2-way image classification set "Dataset" from GitHub (prithaaulliah/Classification_HerbalLeaf); label vocabulary: belimbing wuluh, jambu biji.

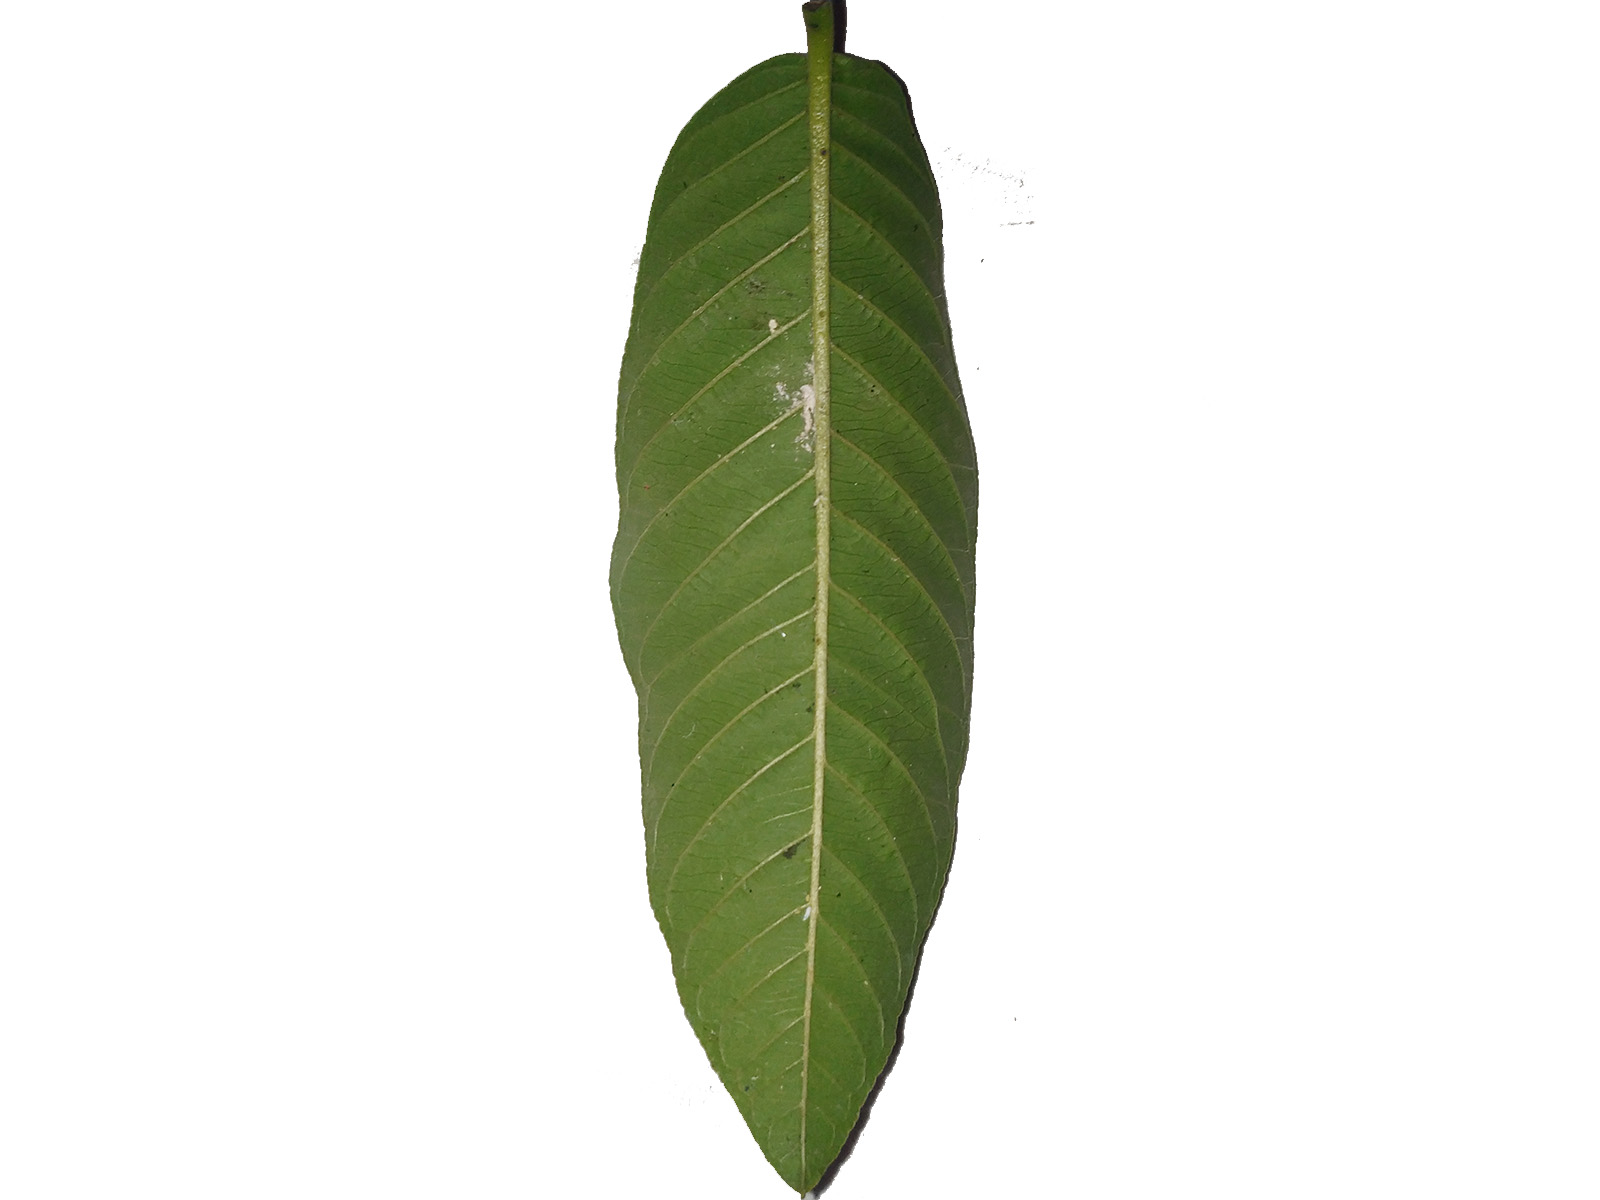
Label: jambu biji

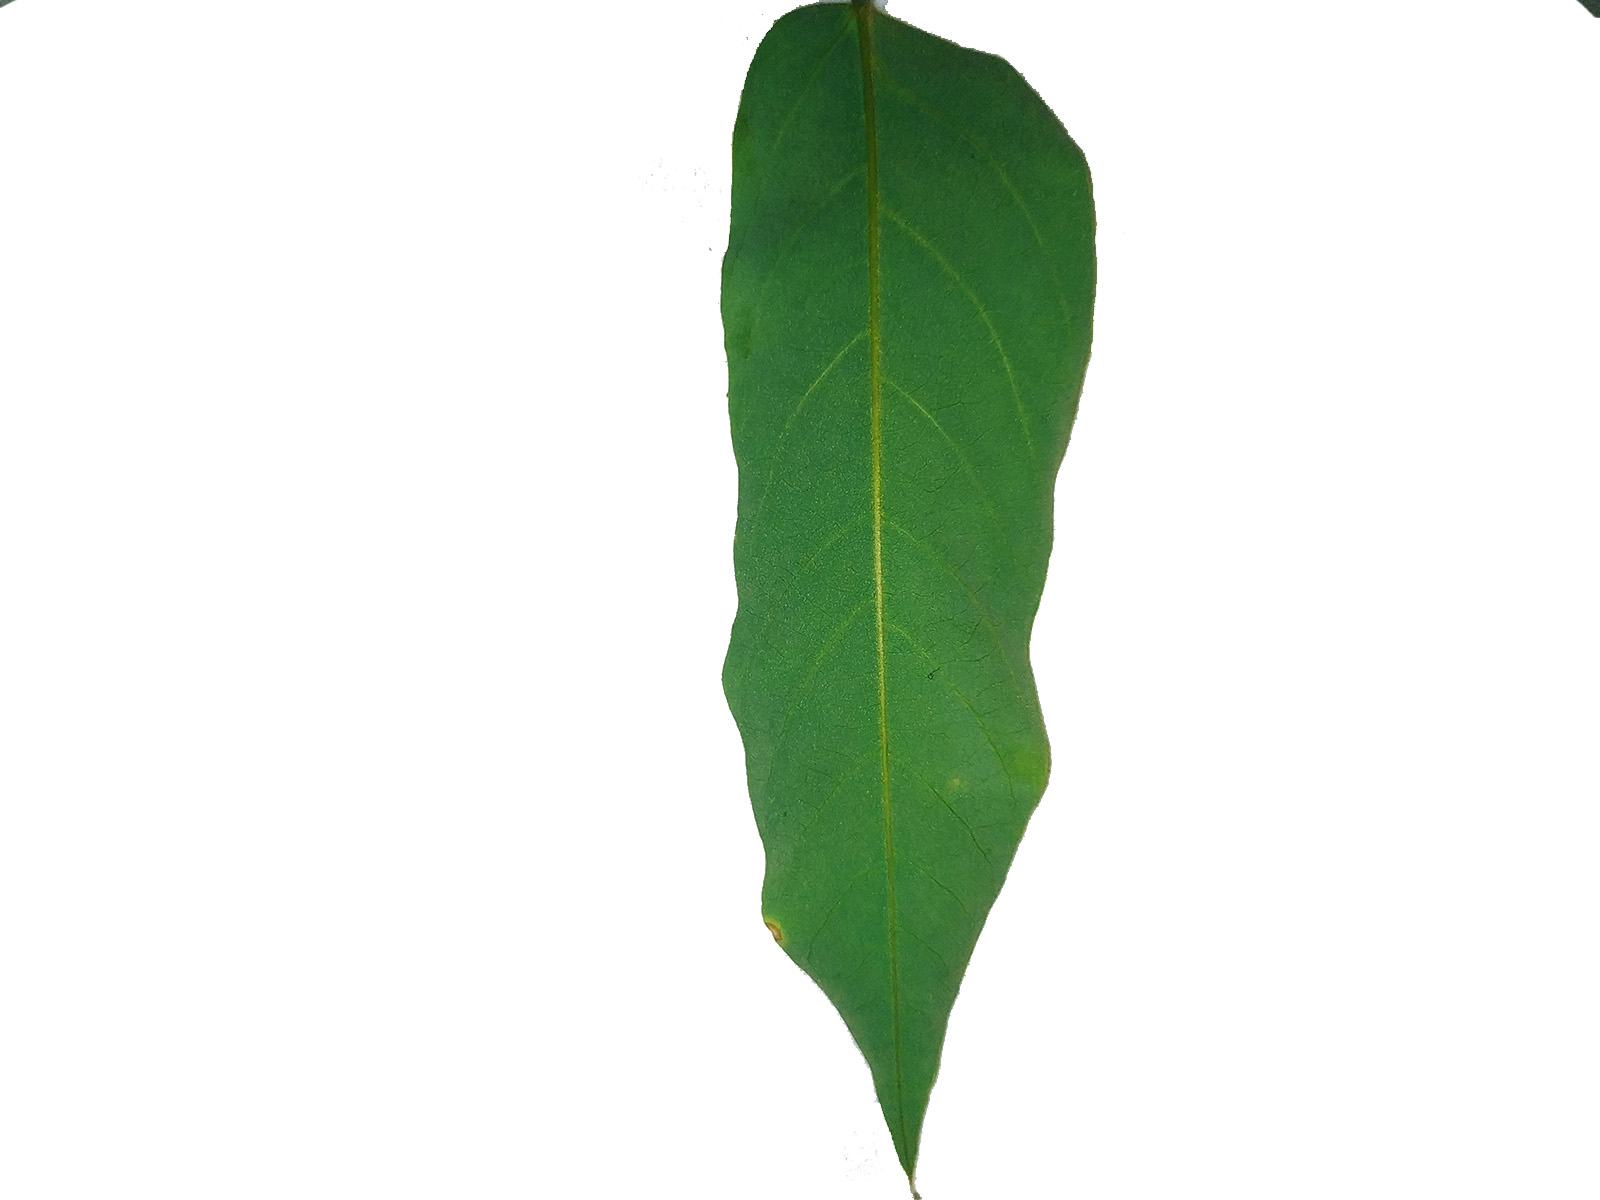
Label: belimbing wuluh

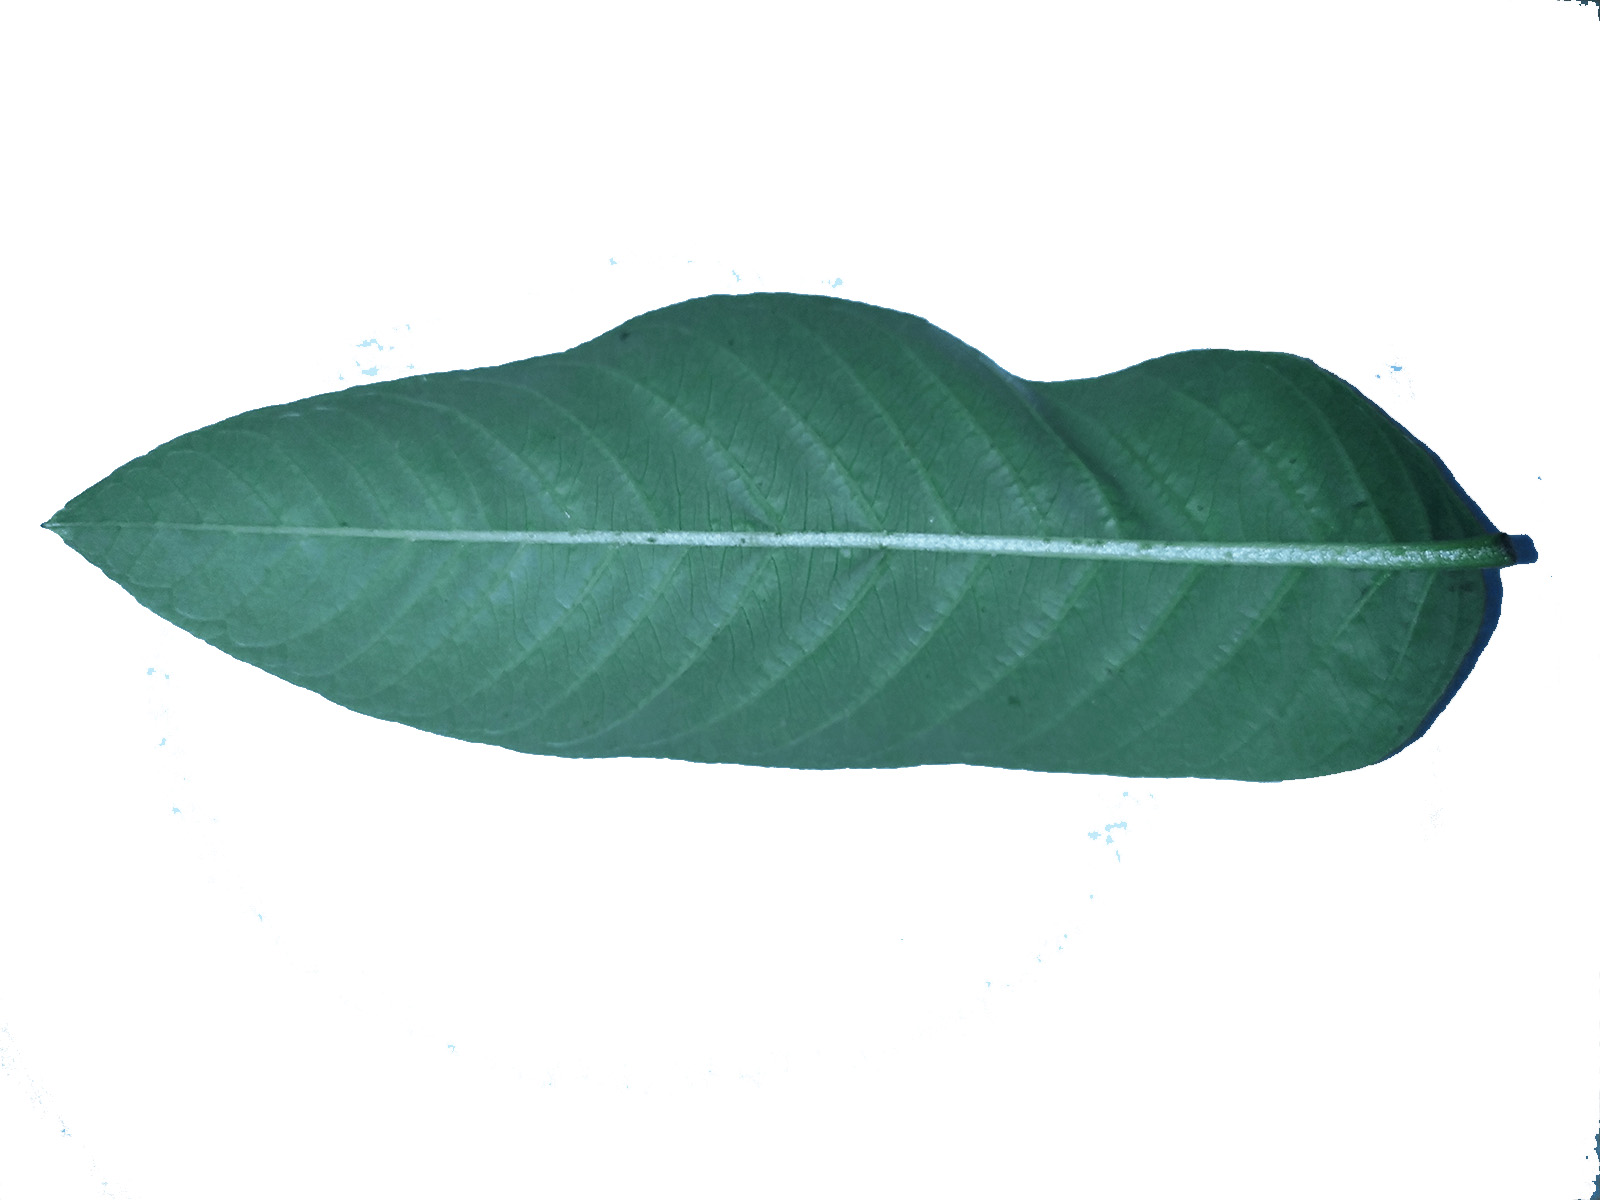
Label: jambu biji

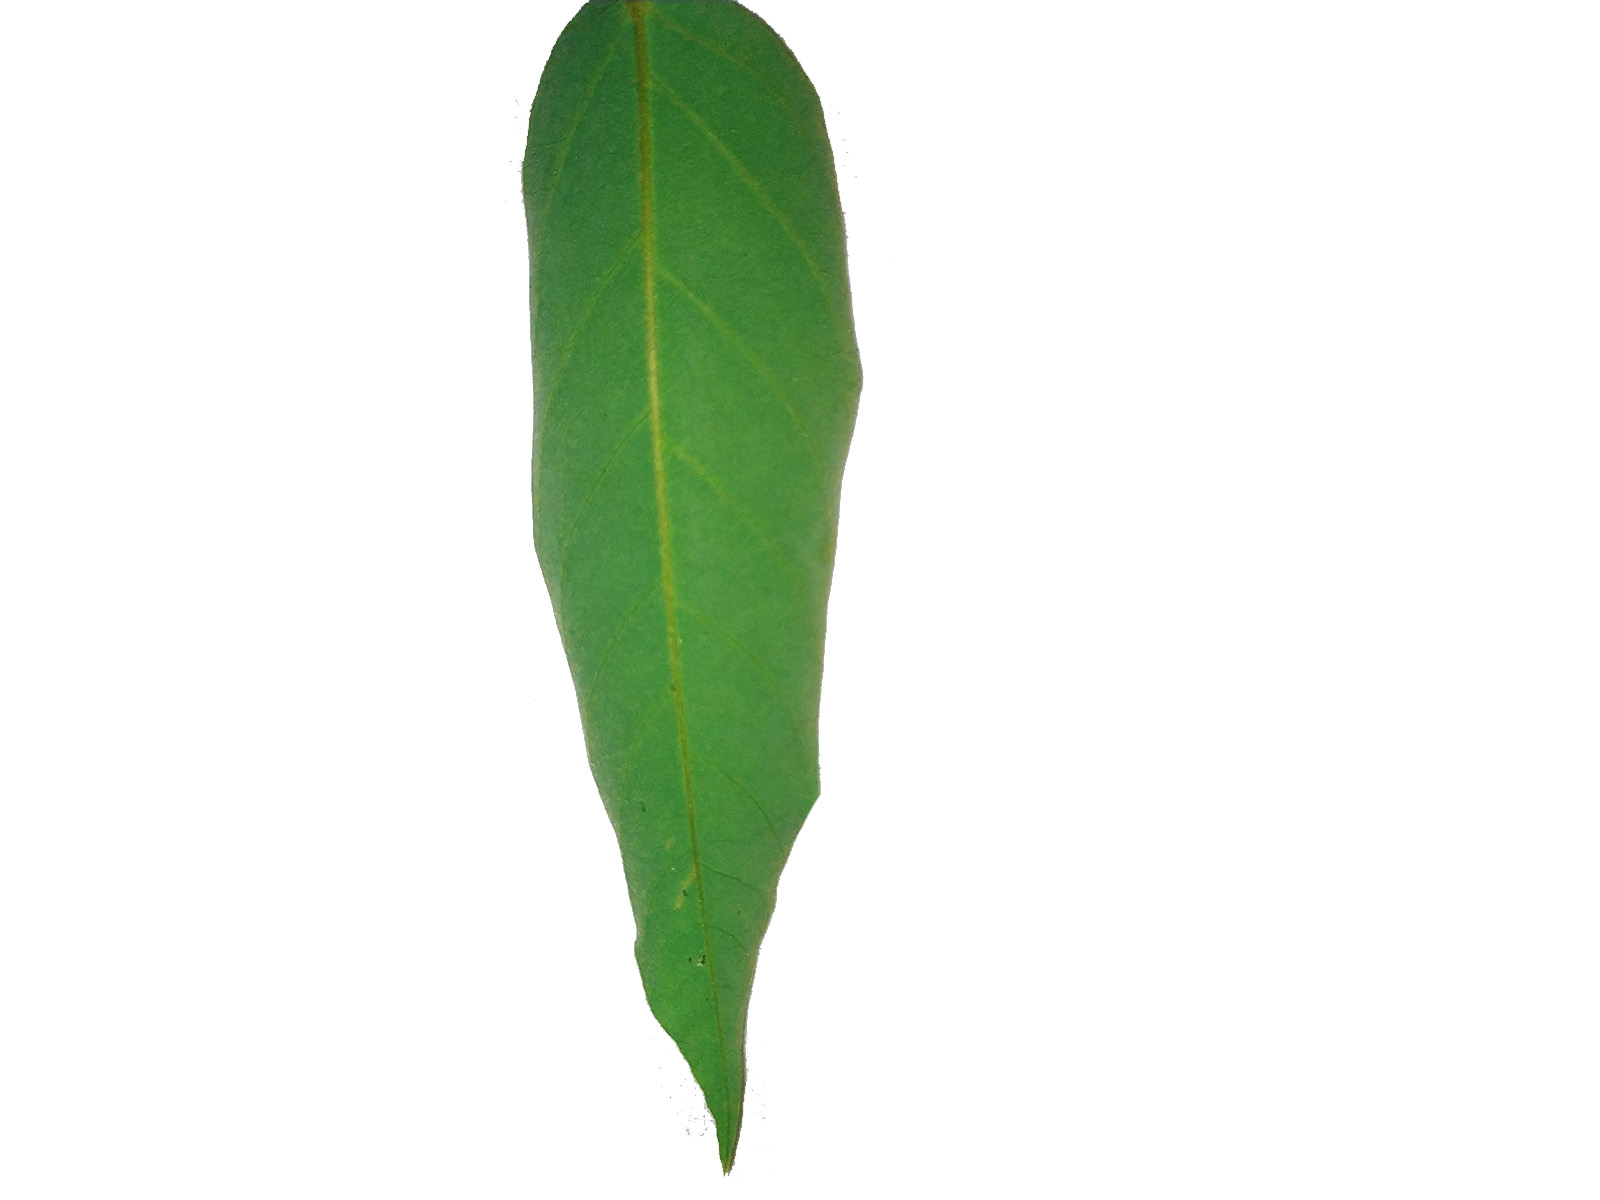
Label: belimbing wuluh
